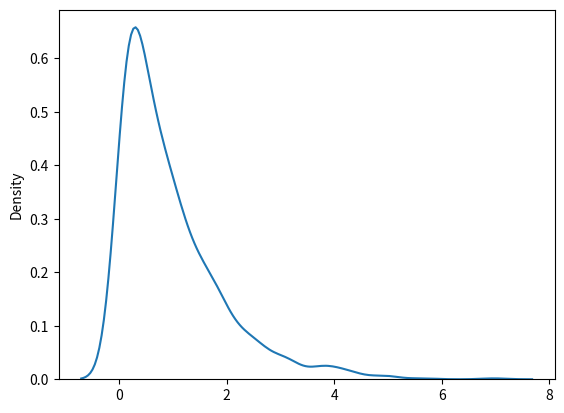

Write the Python code that produced this figure.
# Exponential distribution

# Exponential distribution is used for describing time till next event e.g. failure/success etc.

# It has two parameters:
# scale - inverse of rate ( see lam in poisson distribution ) defaults to 1.0.
# size - The shape of the returned array.

# Draw out a sample for exponential distribution with 2.0 scale with 2x3 size:

from numpy import random
import matplotlib.pyplot as plt
import seaborn as sn

# exponential distribution
e = random.exponential(scale=2, size=(2,3))
sn.distplot(random.exponential(size=1000), hist=False)
# sn.distplot(e, hist=False)

plt.show()

# check for error